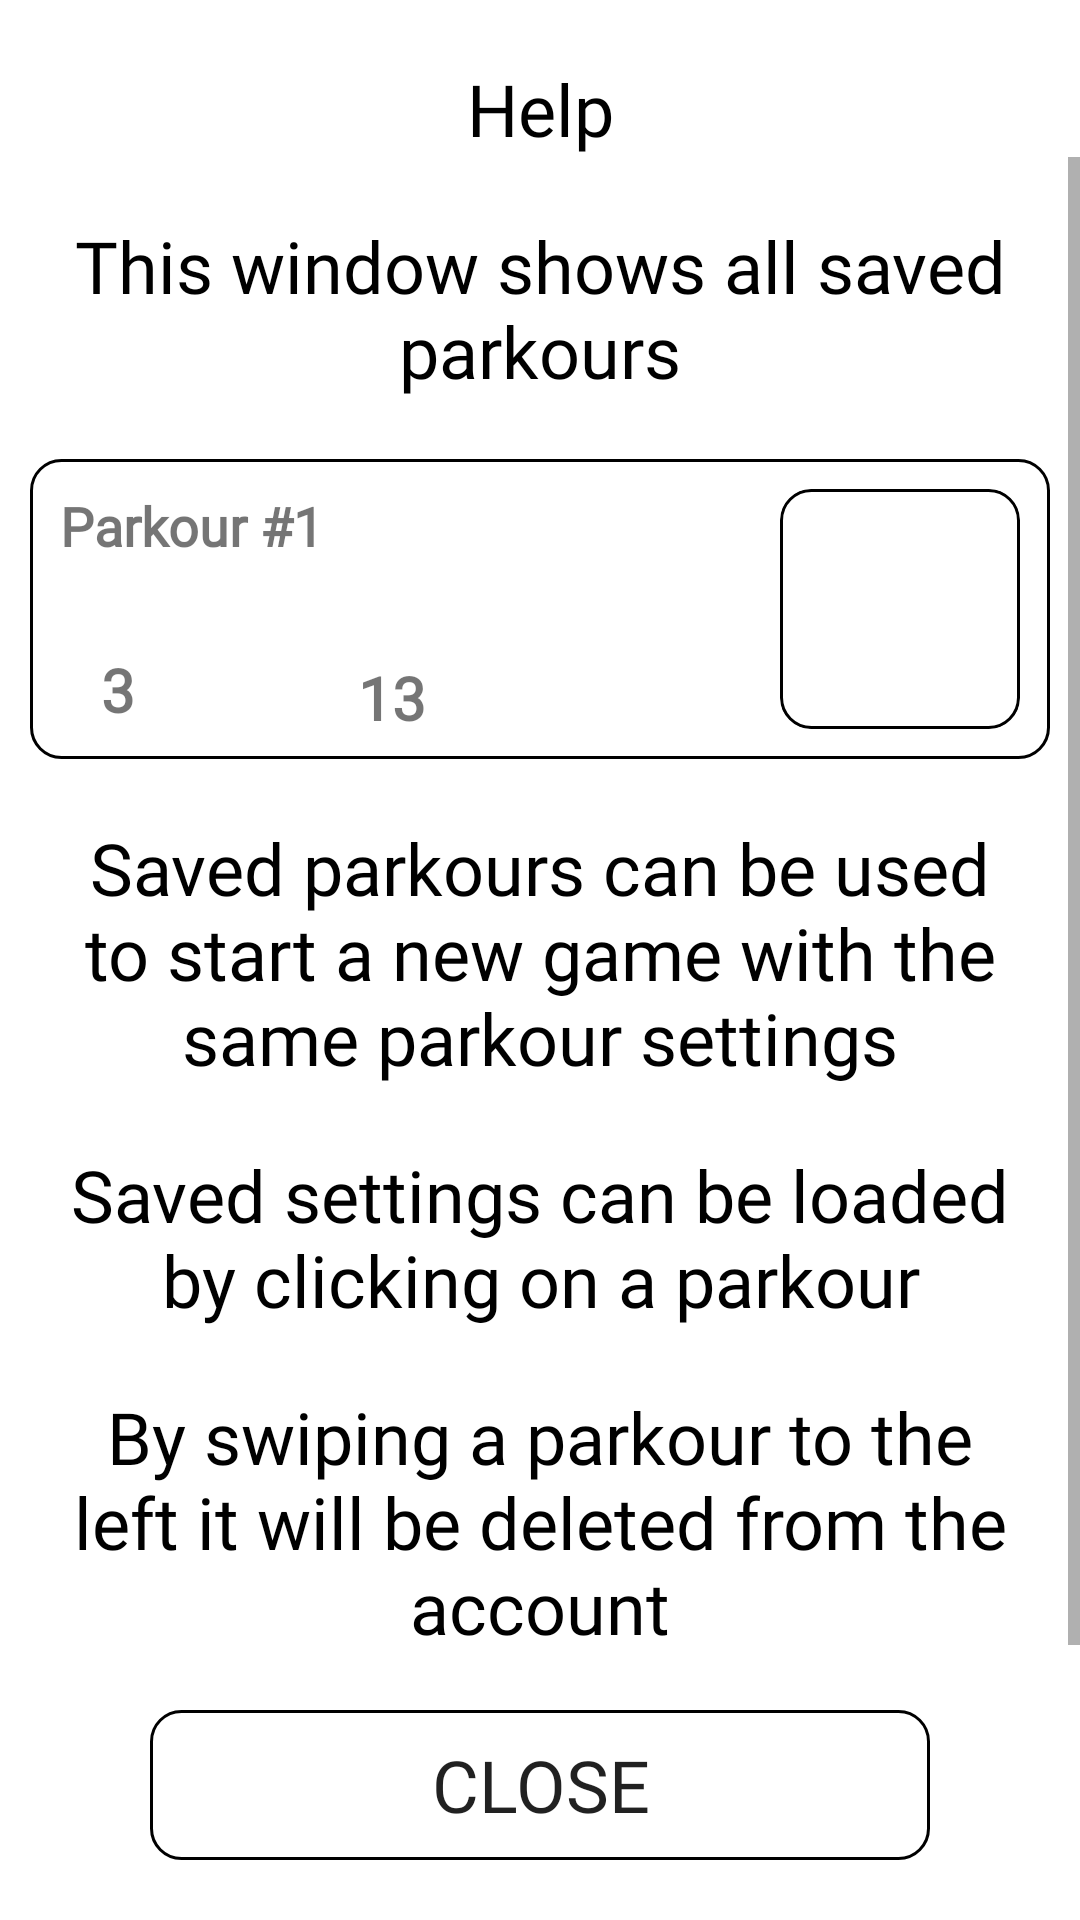

Android layout source for this screen:
<!-- AndroidManifest.xml: application theme Theme.SharpShooter -->
<!-- res/layout/fragment_help_saved_games.xml -->
<?xml version="1.0" encoding="utf-8"?>
<androidx.constraintlayout.widget.ConstraintLayout xmlns:android="http://schemas.android.com/apk/res/android"
    xmlns:app="http://schemas.android.com/apk/res-auto"
    xmlns:tools="http://schemas.android.com/tools"
    android:layout_width="match_parent"
    android:layout_height="match_parent">

    <ScrollView
        android:layout_width="0dp"
        android:layout_height="0dp"
        android:layout_marginBottom="20dp"
        app:layout_constraintBottom_toTopOf="@+id/btn_done"
        app:layout_constraintEnd_toEndOf="parent"
        app:layout_constraintStart_toStartOf="parent"
        app:layout_constraintTop_toBottomOf="@+id/helpTitle">

        <LinearLayout
            android:layout_width="match_parent"
            android:layout_height="wrap_content"
            android:orientation="vertical">

            <TextView
                android:id="@+id/helpText"
                android:layout_width="match_parent"
                android:layout_height="wrap_content"
                android:layout_marginStart="10dp"
                android:layout_marginTop="20dp"
                android:layout_marginEnd="10dp"
                android:fontFamily="@font/julius_sans_one"
                android:gravity="center_horizontal"
                android:text="@string/help_savedGames_helpText1"
                android:textColor="@color/black"
                android:textSize="24sp" />

            <androidx.constraintlayout.widget.ConstraintLayout
                android:id="@+id/dummyGame"
                android:layout_width="match_parent"
                android:layout_height="wrap_content"
                android:layout_marginStart="10dp"
                android:layout_marginTop="20dp"
                android:layout_marginEnd="10dp"
                android:background="@drawable/button_selector"
                android:clickable="true">

                

                <TextView
                    android:id="@+id/idLastGameName"
                    android:layout_width="163dp"
                    android:layout_height="25dp"
                    android:layout_marginStart="10dp"
                    android:layout_marginTop="10dp"
                    android:ellipsize="marquee"
                    android:focusable="true"
                    android:focusableInTouchMode="true"
                    android:fontFamily="@font/julius_sans_one"
                    android:marqueeRepeatLimit="marquee_forever"
                    android:scrollHorizontally="true"
                    android:singleLine="true"
                    android:text="@string/help_dummyParkourName"
                    android:textColor="@color/button_selector"
                    android:textSize="18sp"
                    android:textStyle="normal|bold"
                    app:layout_constraintStart_toStartOf="parent"
                    app:layout_constraintTop_toTopOf="parent" />

                <TextView
                    android:id="@+id/idLastGameDate"
                    android:layout_width="0dp"
                    android:layout_height="25dp"
                    android:layout_marginStart="10dp"
                    android:layout_marginTop="10dp"
                    android:layout_marginEnd="10dp"
                    android:fontFamily="@font/julius_sans_one"
                    android:textColor="@color/button_selector"
                    android:textSize="18sp"
                    android:textStyle="normal|bold"
                    app:layout_constraintEnd_toStartOf="@+id/idLastGameImage"
                    app:layout_constraintStart_toEndOf="@+id/idLastGameName"
                    app:layout_constraintTop_toTopOf="parent" />

                <com.google.android.material.imageview.ShapeableImageView
                    android:id="@+id/idLastGameImage"
                    android:layout_width="80dp"
                    android:layout_height="80dp"
                    android:layout_marginTop="10dp"
                    android:layout_marginEnd="10dp"
                    android:layout_marginBottom="10dp"
                    android:background="@drawable/button_design_normal"
                    android:scaleType="centerCrop"
                    app:layout_constraintBottom_toBottomOf="parent"
                    app:layout_constraintEnd_toEndOf="parent"
                    app:layout_constraintTop_toTopOf="parent"
                    app:shapeAppearance="@style/roundedImageView"
                    tools:srcCompat="@drawable/ic_no_image" />

                <TextView
                    android:id="@+id/idLastGamePlayerCount"
                    android:layout_width="25dp"
                    android:layout_height="24dp"
                    android:layout_marginStart="10dp"
                    android:layout_marginBottom="10dp"
                    android:fontFamily="@font/julius_sans_one"
                    android:gravity="center_vertical"
                    android:includeFontPadding="false"
                    android:text="@string/help_dummyPlayerCount"
                    android:textAlignment="textEnd"
                    android:textColor="@color/button_selector"
                    android:textSize="20sp"
                    android:textStyle="normal|bold"
                    app:layout_constraintBottom_toBottomOf="parent"
                    app:layout_constraintStart_toStartOf="parent" />


                <ImageView
                    android:id="@+id/idLastGamePlayerIcon"
                    android:layout_width="25dp"
                    android:layout_height="24dp"
                    android:layout_marginStart="2dp"
                    android:layout_marginBottom="11dp"
                    android:background="@drawable/ic_baseline_person_24"
                    android:backgroundTint="@color/button_selector"
                    android:contentDescription="@string/help_playerCountDescription"
                    app:layout_constraintBottom_toBottomOf="parent"
                    app:layout_constraintStart_toEndOf="@+id/idLastGamePlayerCount" />

                <TextView
                    android:id="@+id/idLastGameTargetCount"
                    android:layout_width="40dp"
                    android:layout_height="24dp"
                    android:layout_marginStart="30dp"
                    android:layout_marginBottom="10dp"
                    android:fontFamily="@font/julius_sans_one"
                    android:gravity="center_vertical"
                    android:text="@string/help_dummyTargetCount"
                    android:textAlignment="textEnd"
                    android:textColor="@color/button_selector"
                    android:textSize="20sp"
                    android:textStyle="normal|bold"
                    app:layout_constraintBottom_toBottomOf="parent"
                    app:layout_constraintStart_toEndOf="@+id/idLastGamePlayerIcon" />

                <ImageView
                    android:id="@+id/idLastGameTargetIcon"
                    android:layout_width="25dp"
                    android:layout_height="24dp"
                    android:layout_marginStart="2dp"
                    android:layout_marginBottom="11dp"
                    android:background="@drawable/ic_baseline_adjust_24"
                    android:backgroundTint="@color/button_selector"
                    android:contentDescription="@string/help_targetCountDescription"
                    app:layout_constraintBottom_toBottomOf="parent"
                    app:layout_constraintStart_toEndOf="@+id/idLastGameTargetCount" />

            </androidx.constraintlayout.widget.ConstraintLayout>

            <TextView
                android:id="@+id/helpText2"
                android:layout_width="match_parent"
                android:layout_height="wrap_content"
                android:layout_marginStart="10dp"
                android:layout_marginTop="20dp"
                android:layout_marginEnd="10dp"
                android:fontFamily="@font/julius_sans_one"
                android:gravity="center_horizontal"
                android:text="@string/help_savedGames_helpText2"
                android:textColor="@color/black"
                android:textSize="24sp" />

            <TextView
                android:id="@+id/helpText3"
                android:layout_width="match_parent"
                android:layout_height="wrap_content"
                android:layout_marginStart="10dp"
                android:layout_marginTop="20dp"
                android:layout_marginEnd="10dp"
                android:fontFamily="@font/julius_sans_one"
                android:gravity="center_horizontal"
                android:text="@string/help_savedGames_helpText3"
                android:textColor="@color/black"
                android:textSize="24sp" />

            <TextView
                android:id="@+id/helpText4"
                android:layout_width="match_parent"
                android:layout_height="wrap_content"
                android:layout_marginStart="10dp"
                android:layout_marginTop="20dp"
                android:layout_marginEnd="10dp"
                android:fontFamily="@font/julius_sans_one"
                android:gravity="center_horizontal"
                android:text="@string/help_savedGames_helpText4"
                android:textColor="@color/black"
                android:textSize="24sp" />

        </LinearLayout>
    </ScrollView>

    <TextView
        android:id="@+id/helpTitle"
        android:layout_width="wrap_content"
        android:layout_height="wrap_content"
        android:layout_marginTop="20dp"
        android:fontFamily="@font/julius_sans_one"
        android:text="@string/help_title"
        android:textColor="@color/black"
        android:textSize="24sp"
        app:layout_constraintEnd_toEndOf="parent"
        app:layout_constraintStart_toStartOf="parent"
        app:layout_constraintTop_toTopOf="parent" />

    <Button
        android:id="@+id/btn_done"

        android:layout_width="0dp"
        android:layout_height="50dp"

        android:layout_marginStart="50dp"
        android:layout_marginEnd="50dp"
        android:layout_marginBottom="20dp"
        android:background="@drawable/button_selector"
        android:fontFamily="@font/julius_sans_one"
        android:text="@string/player_stat_done"
        android:textColor="@color/button_selector"
        android:textSize="24sp"
        app:backgroundTint="@color/black"
        app:layout_constraintBottom_toBottomOf="parent"
        app:layout_constraintEnd_toEndOf="parent"
        app:layout_constraintHorizontal_bias="1.0"
        app:layout_constraintStart_toStartOf="parent" />

</androidx.constraintlayout.widget.ConstraintLayout>
<!-- resources referenced by this layout -->
<resources>
  <color name="black">#FF000000</color>
  <!-- drawable button_design_normal (drawable) -->
  <?xml version="1.0" encoding="utf-8"?>
  <shape xmlns:android="http://schemas.android.com/apk/res/android"
      android:shape="rectangle">
  
      <stroke
          android:color="@color/black"
          android:width="1dp" />
  
      <corners
          android:radius="10dp" />
  
      <solid
          android:color="@android:color/transparent" />
  
  </shape>
  <!-- drawable button_selector (drawable) -->
  <?xml version="1.0" encoding="utf-8"?>
  <selector xmlns:android="http://schemas.android.com/apk/res/android">
      <item android:drawable="@drawable/button_design_normal" android:state_pressed="false"/>
      <item android:drawable="@drawable/button_design_pressed"/>
  </selector>
  <string name="help_dummyParkourName">Parkour #1</string>
  <string name="help_dummyPlayerCount">3</string>
  <string name="help_dummyTargetCount">13</string>
  <string name="help_playerCountDescription">Player count</string>
  <string name="help_savedGames_helpText1">This window shows all saved parkours</string>
  <string name="help_savedGames_helpText2">Saved parkours can be used to start a new game with the same parkour settings</string>
  <string name="help_savedGames_helpText3">Saved settings can be loaded by clicking on a parkour</string>
  <string name="help_savedGames_helpText4">By swiping a parkour to the left it will be deleted from the account</string>
  <string name="help_targetCountDescription">Target count</string>
  <string name="help_title">Help</string>
  <string name="player_stat_done">Close</string>
  <style name="roundedImageView">
          <item name="cornerFamily">rounded</item>
          <item name="cornerSize">10dp</item>
      </style>
  <style name="Theme.SharpShooter" parent="Theme.MaterialComponents.Light.NoActionBar">
          
          <item name="colorPrimary">@color/white</item>
          <item name="colorOnPrimary">@color/black</item>
          
          <item name="colorSecondary">@color/white</item>
          <item name="colorOnSecondary">@color/black</item>
          
          <item name="android:statusBarColor" tools:targetApi="l">?attr/colorPrimary</item>
          
          <item name="android:windowLightStatusBar">true</item>
      </style>
  <!-- drawable button_design_pressed (drawable) -->
  <?xml version="1.0" encoding="utf-8"?>
  <shape xmlns:android="http://schemas.android.com/apk/res/android"
      android:shape="rectangle">
  
      <stroke
          android:color="@color/black"
          android:width="1dp" />
  
      <corners
          android:radius="10dp" />
  
      <solid
          android:color="@android:color/black" />
  
  </shape>
  <color name="white">#FFFFFFFF</color>
</resources>
